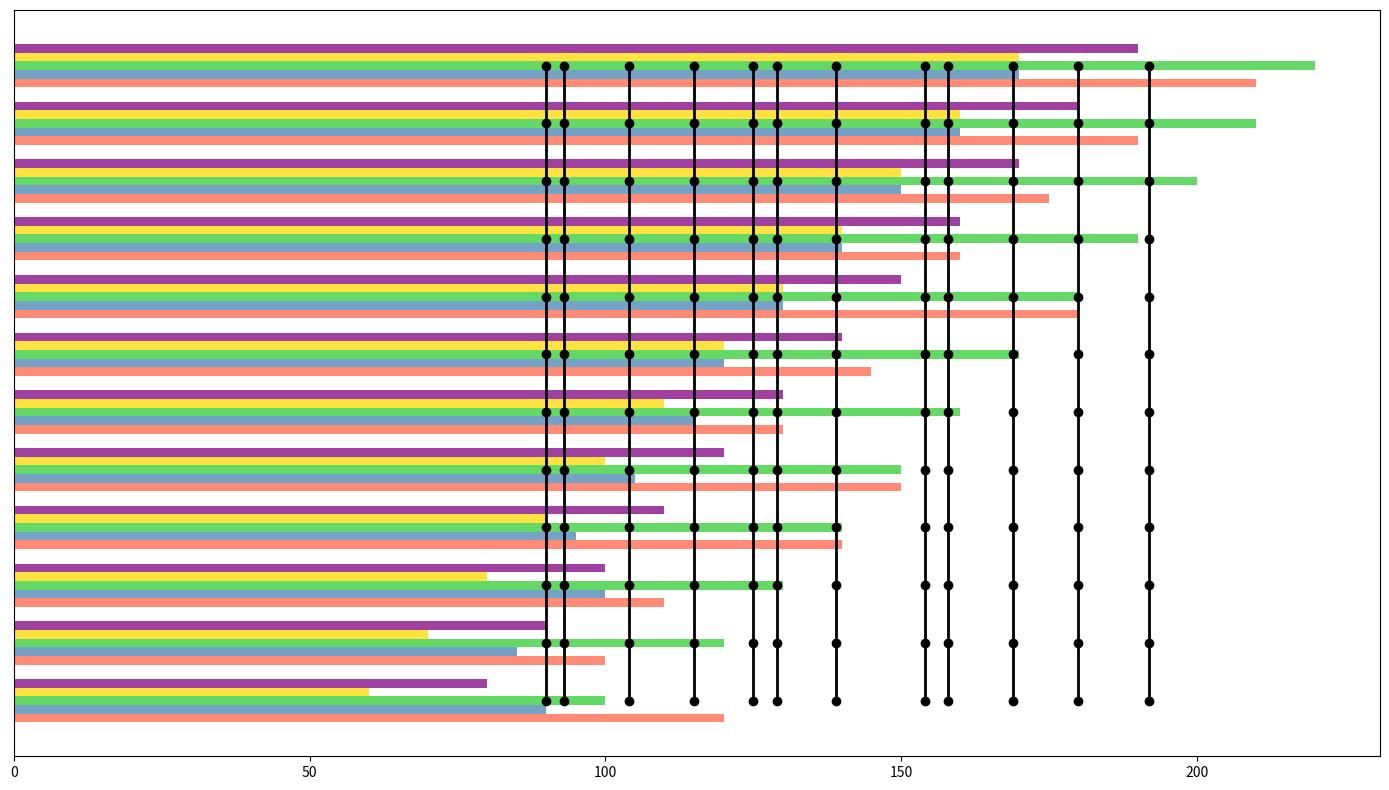

Generate this figure with matplotlib:
import numpy as np
import matplotlib.pyplot as plt

# Define the data
sales_data = np.array([
    [120, 100, 110, 140, 150, 130, 145, 180, 160, 175, 190, 210],  # USA
    [90, 85, 100, 95, 105, 115, 120, 130, 140, 150, 160, 170],    # Canada
    [100, 120, 130, 140, 150, 160, 170, 180, 190, 200, 210, 220],   # Germany
    [60, 70, 80, 90, 100, 110, 120, 130, 140, 150, 160, 170],     # Australia
    [80, 90, 100, 110, 120, 130, 140, 150, 160, 170, 180, 190]    # India
])

# Average monthly sales - across all countries
average_sales = sales_data.mean(axis=0)

# Create a figure with horizontal bar plot
fig, ax = plt.subplots(figsize=(14, 8))

bar_height = 0.15
index = np.arange(sales_data.shape[1])

# Plot individual country sales data using a horizontal bar chart
colors = ['#FF6347', '#4682B4', '#32CD32', '#FFD700', '#800080']
for i in range(len(sales_data)):
    ax.barh(index + i * bar_height, sales_data[i], bar_height, color=colors[i], alpha=0.75)

# Plot average monthly sales as a line on each bar
for avg in average_sales:
    ax.plot([avg]*len(index), index + 2*bar_height, color='black', linestyle='-', marker='o', linewidth=2, markersize=6)

# Remove textual elements
ax.set_yticks([])
ax.set_yticklabels([])
ax.set_title('')
ax.set_ylabel('')
ax.set_xlabel('')
ax.legend().remove()

plt.tight_layout()
plt.show()
